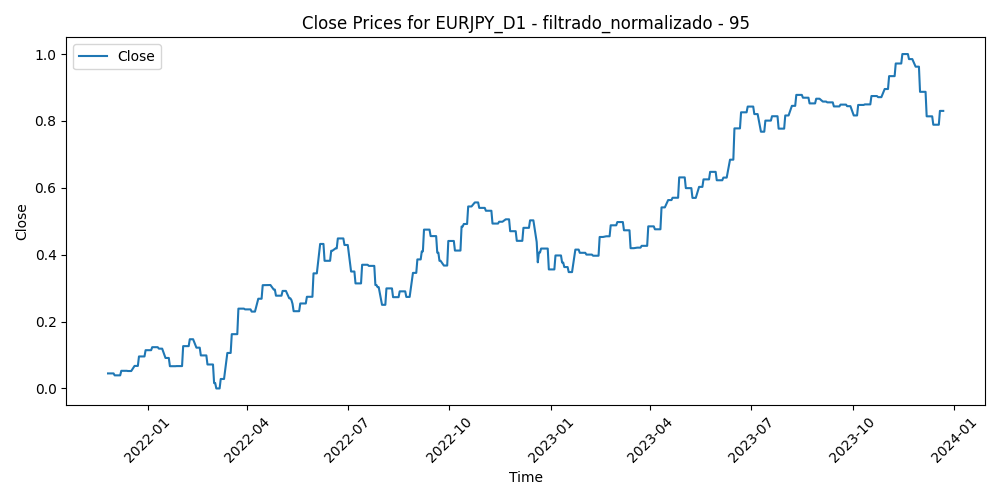

Source data for this figure (header and first rows):
Time, Close, Volume, diferencia_media_95
2021-11-26, 0.04493, 0.5351, 0.7933
2021-11-29, 0.04493, 0.3831, 0.7968
2021-11-30, 0.04493, 0.5177, 0.7908
2021-12-01, 0.04493, 0.3965, 0.8299
2021-12-02, 0.03915, 0.3693, 0.8117
2021-12-03, 0.03915, 0.331, 0.8303
2021-12-06, 0.03915, 0.2348, 0.7987
2021-12-07, 0.03915, 0.1853, 0.8035
2021-12-08, 0.05273, 0.2674, 0.7409
2021-12-09, 0.05273, 0.1338, 0.7915
2021-12-10, 0.05273, 0.1775, 0.7793
2021-12-13, 0.05273, 0.1247, 0.7858
2021-12-14, 0.05208, 0.1514, 0.7926
2021-12-15, 0.05208, 0.2063, 0.744
2021-12-16, 0.05208, 0.267, 0.7425
2021-12-17, 0.05208, 0.2488, 0.8098
2021-12-20, 0.06735, 0.2577, 0.785
2021-12-21, 0.06735, 0.1555, 0.7448
2021-12-22, 0.06735, 0.1205, 0.7124
2021-12-23, 0.06735, 0.07203, 0.6918
2021-12-24, 0.09569, 0.03041, 0.7005
2021-12-27, 0.09569, 0.005423, 0.6582
2021-12-28, 0.09569, 0.02232, 0.6772
2021-12-29, 0.09569, 0.059, 0.6379
2021-12-30, 0.1144, 0.06741, 0.6498
2021-12-31, 0.1144, 0.0, 0.609
2022-01-03, 0.1144, 0.09104, 0.6541
2022-01-04, 0.1144, 0.1852, 0.6064
2022-01-05, 0.1234, 0.1715, 0.5902
2022-01-06, 0.1234, 0.2363, 0.6199
2022-01-07, 0.1234, 0.1575, 0.5965
2022-01-10, 0.1234, 0.1948, 0.6472
2022-01-11, 0.119, 0.1964, 0.611
2022-01-12, 0.119, 0.1892, 0.6066
2022-01-13, 0.119, 0.182, 0.6312
2022-01-14, 0.119, 0.2771, 0.6566
2022-01-17, 0.09118, 0.02873, 0.6348
2022-01-18, 0.09118, 0.2863, 0.6922
2022-01-19, 0.09118, 0.1891, 0.7002
2022-01-20, 0.09118, 0.2101, 0.7381
2022-01-21, 0.06652, 0.2745, 0.7445
2022-01-24, 0.06652, 0.3157, 0.7366
2022-01-25, 0.06652, 0.2565, 0.761
2022-01-26, 0.06652, 0.2269, 0.7467
2022-01-27, 0.06686, 0.3532, 0.7679
2022-01-28, 0.06686, 0.2723, 0.7735
2022-01-31, 0.06686, 0.2202, 0.7187
2022-02-01, 0.06686, 0.1942, 0.7227
2022-02-02, 0.1266, 0.1379, 0.7187
2022-02-03, 0.1266, 0.2774, 0.5827
2022-02-04, 0.1266, 0.2566, 0.5607
2022-02-07, 0.1266, 0.2212, 0.5749
2022-02-08, 0.1471, 0.1498, 0.5611
2022-02-09, 0.1471, 0.1333, 0.559
2022-02-10, 0.1471, 0.2827, 0.5239
2022-02-11, 0.1471, 0.3281, 0.6229
2022-02-14, 0.122, 0.4012, 0.6498
2022-02-15, 0.122, 0.2463, 0.6092
2022-02-16, 0.122, 0.2231, 0.6102
2022-02-17, 0.122, 0.4162, 0.6582
... 480 more rows
